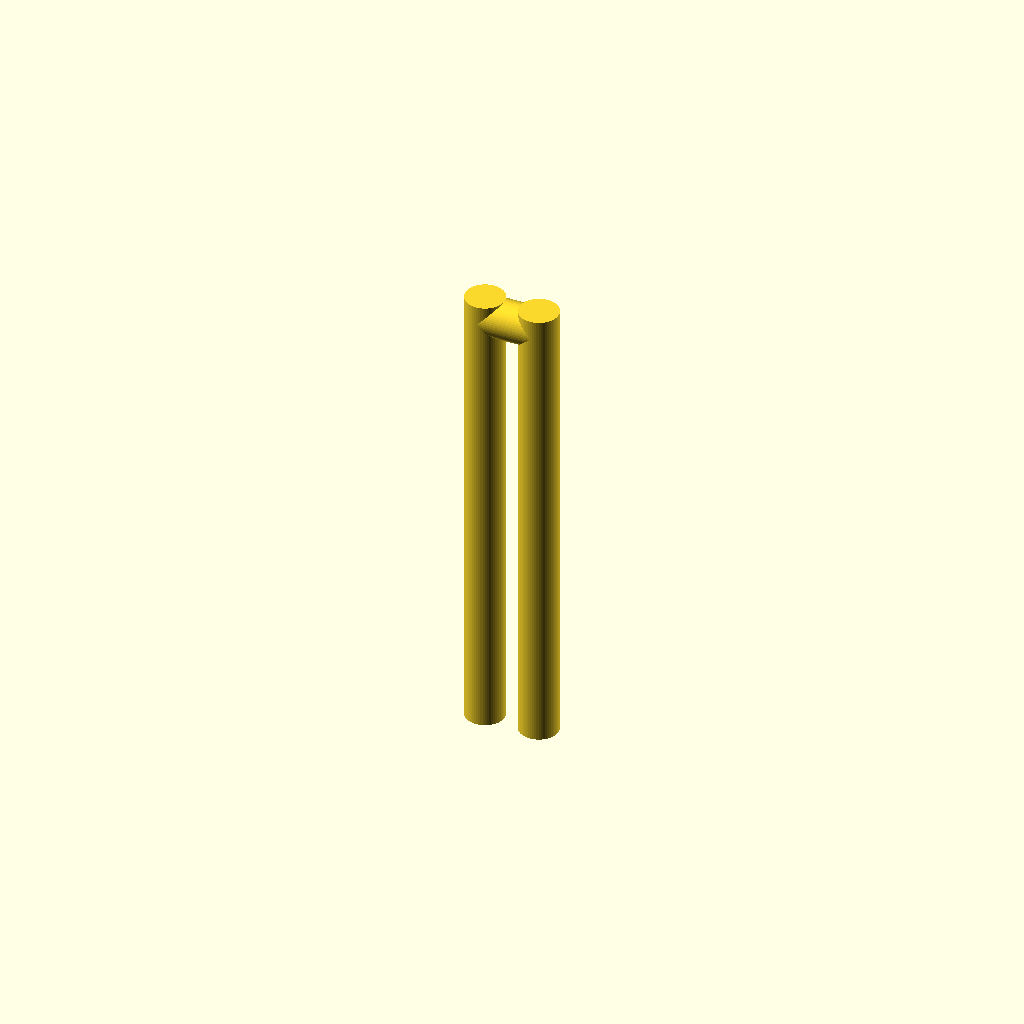
Cell 1: the model at its default parameters.
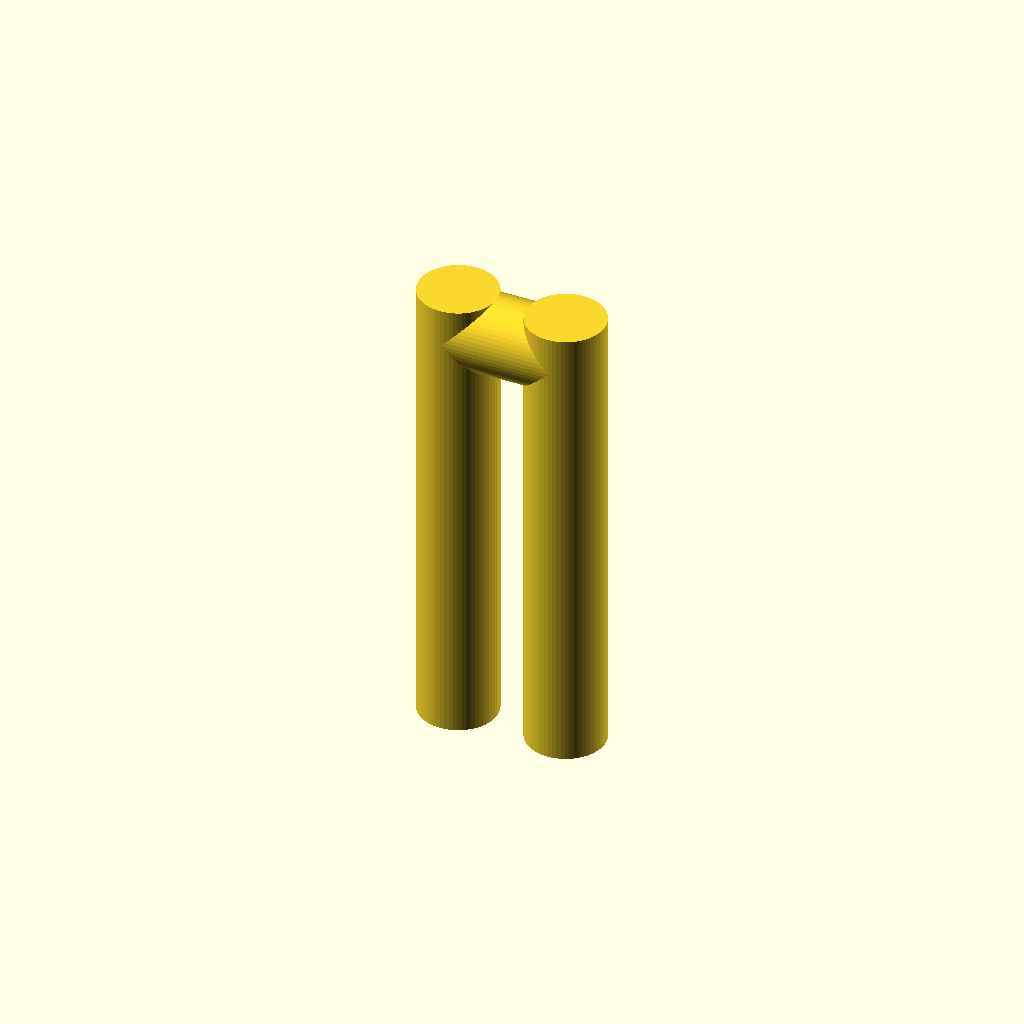
Cell 2: wire_d = 6 (everything else at default).
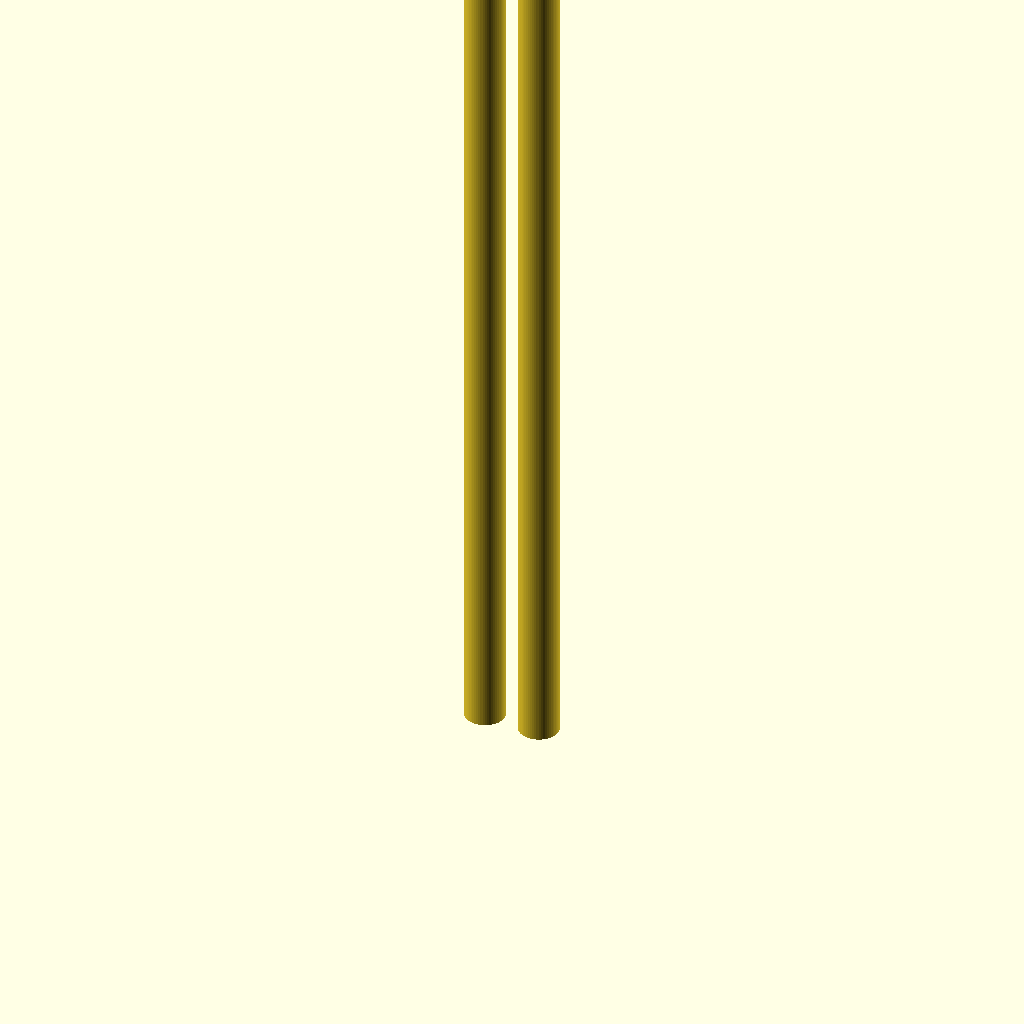
Cell 3 — length set to 72, the other parameters unchanged.
All cells are drawn from one camera (rotation 55°, 0°, 25°, orthographic, colour scheme Cornfield), so only the parameter changes between them.
Source of the model, optional_data/data/parts/part_0953.scad:
// Two-prong cotter pin.
$fn = 60;
eps = 0.02;
wire_d = 3;
length = 36;
prong_gap = wire_d*1.4;
union() {
    translate([-prong_gap/2,0,0]) cylinder(d=wire_d,h=length);
    translate([prong_gap/2,0,0]) cylinder(d=wire_d,h=length);
    translate([-prong_gap/2,0,length-wire_d/2]) rotate([0,90,0]) cylinder(d=wire_d,h=prong_gap);
}
Parameter table extracted from the source (name, type, default, range or options):
eps: number, default 0.02
wire_d: number, default 3
length: number, default 36
